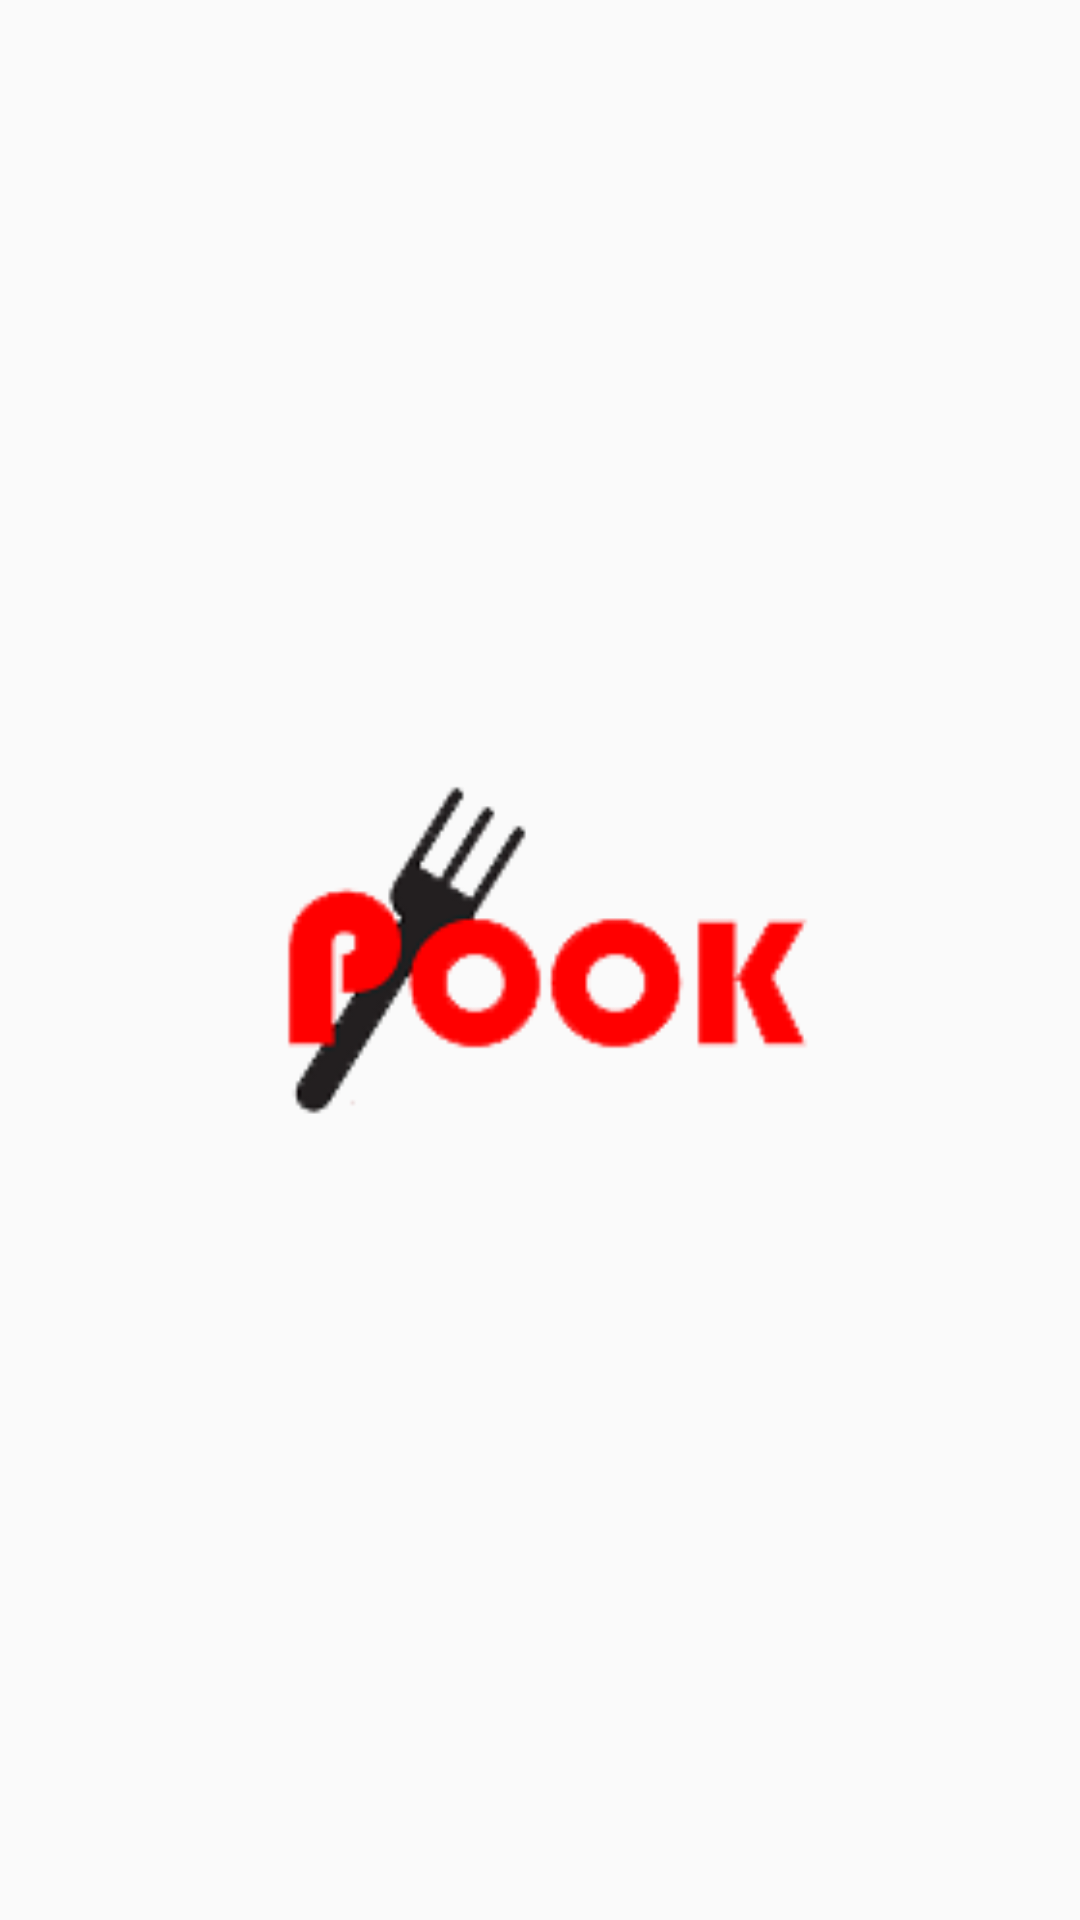

Write the Android layout XML for this screen, with the resource values it uses.
<!-- AndroidManifest.xml: application theme AppTheme -->
<!-- res/layout/activity_splash.xml -->
<?xml version="1.0" encoding="utf-8"?>
<LinearLayout xmlns:android="http://schemas.android.com/apk/res/android"
    xmlns:app="http://schemas.android.com/apk/res-auto"
    xmlns:tools="http://schemas.android.com/tools"
    android:layout_width="match_parent"
    android:layout_height="match_parent"
    android:gravity="center"
    android:orientation="vertical"
    tools:context=".activity.SplashActivity">

    <ImageView
        android:id="@+id/imageView"
        android:layout_width="match_parent"
        android:layout_height="130dp"
        android:src="@drawable/logo" />
</LinearLayout>
<!-- resources referenced by this layout -->
<resources>
  <!-- drawable logo: png bitmap (drawable, 8981 bytes) -->
  <style name="AppTheme" parent="Theme.AppCompat.Light.DarkActionBar">
          
          <item name="colorPrimary">@color/colorPrimary</item>
          <item name="colorPrimaryDark">@color/colorPrimaryDark</item>
          <item name="colorAccent">@color/colorAccent</item>
  
          
          <item name="windowActionBar">false</item>
          <item name="windowNoTitle">true</item>
      </style>
  <!-- not gathered from this repository: default colours our renderer supplied (Android Studio template values) -->
  <color name="colorPrimary">#FF6200EE</color>
  <color name="colorPrimaryDark">#FF3700B3</color>
  <color name="colorAccent">#FF03DAC5</color>
</resources>
